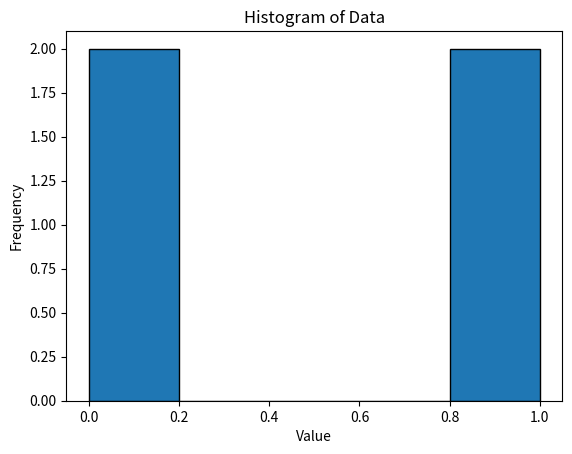

This chart was generated by the following Python code:
import matplotlib.pyplot as plt

data = [0, 0, 1, 1] # x axis is bin size, histogram height is count of each bin, small value of y axis, small bin size?

plt.hist(data, bins=5, edgecolor='black')  # Adjust bins as needed
plt.xlabel('Value')
plt.ylabel('Frequency')
plt.title('Histogram of Data')

plt.show()